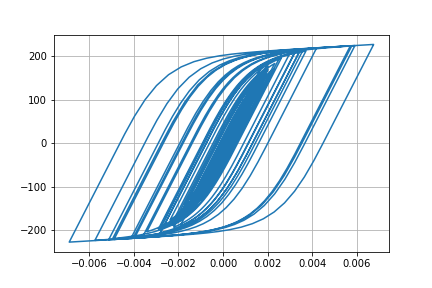

Values plotted in this chart, from the file beside it:
Desplacment, Force
0.0, 0.0
-1.0301421779558933e-06, -0.103
-3.1679434646858975e-06, -0.3168
-4.6532421313804646e-06, -0.4653
-4.1580258706402475e-06, -0.4158
-1.133940104323488e-06, -0.1134
4.234476349280604e-06, 0.4234
1.1349806822660537e-05, 1.135
1.9724156845954793e-05, 1.972
2.9090729916439964e-05, 2.909
3.9295349332970587e-05, 3.929
5.016407821358104e-05, 5.016
6.135226045281997e-05, 6.134
7.220394150455246e-05, 7.218
8.179176267108699e-05, 8.175
8.949844591831503e-05, 8.945
9.537205200078002e-05, 9.531
0.0001, 9.998
0.0001044, 10.43
0.0001092, 10.92
0.0001152, 11.51
0.0001223, 12.22
0.00013, 12.98
0.0001373, 13.71
0.0001433, 14.31
0.0001474, 14.71
0.0001482, 14.8
0.0001451, 14.49
0.0001373, 13.71
0.0001249, 12.47
0.0001089, 10.86
9.028131600579109e-05, 9.005
7.027082979701749e-05, 7.004
4.9840249222381146e-05, 4.961
3.002951554236604e-05, 2.98
1.1620722294762143e-05, 1.139
-4.8700648698858894e-06, -0.5102
-1.9724461544540776e-05, -1.996
-3.41084032714974e-05, -3.434
-4.9679235228561276e-05, -4.99
-6.820466645204423e-05, -6.841
-9.080113635192266e-05, -9.098
-0.0001177, -11.78
-0.0001485, -14.85
-0.0001828, -18.26
-0.0002196, -21.91
-0.0002572, -25.62
-0.0002927, -29.12
-0.0003228, -32.06
-0.0003449, -34.22
-0.0003585, -35.55
-0.000365, -36.18
-0.0003668, -36.36
-0.0003664, -36.31
-0.0003651, -36.18
-0.0003637, -36.04
-0.0003631, -35.98
-0.0003643, -36.1
-0.0003678, -36.44
-0.0003739, -37.04
... 2,941 more rows
